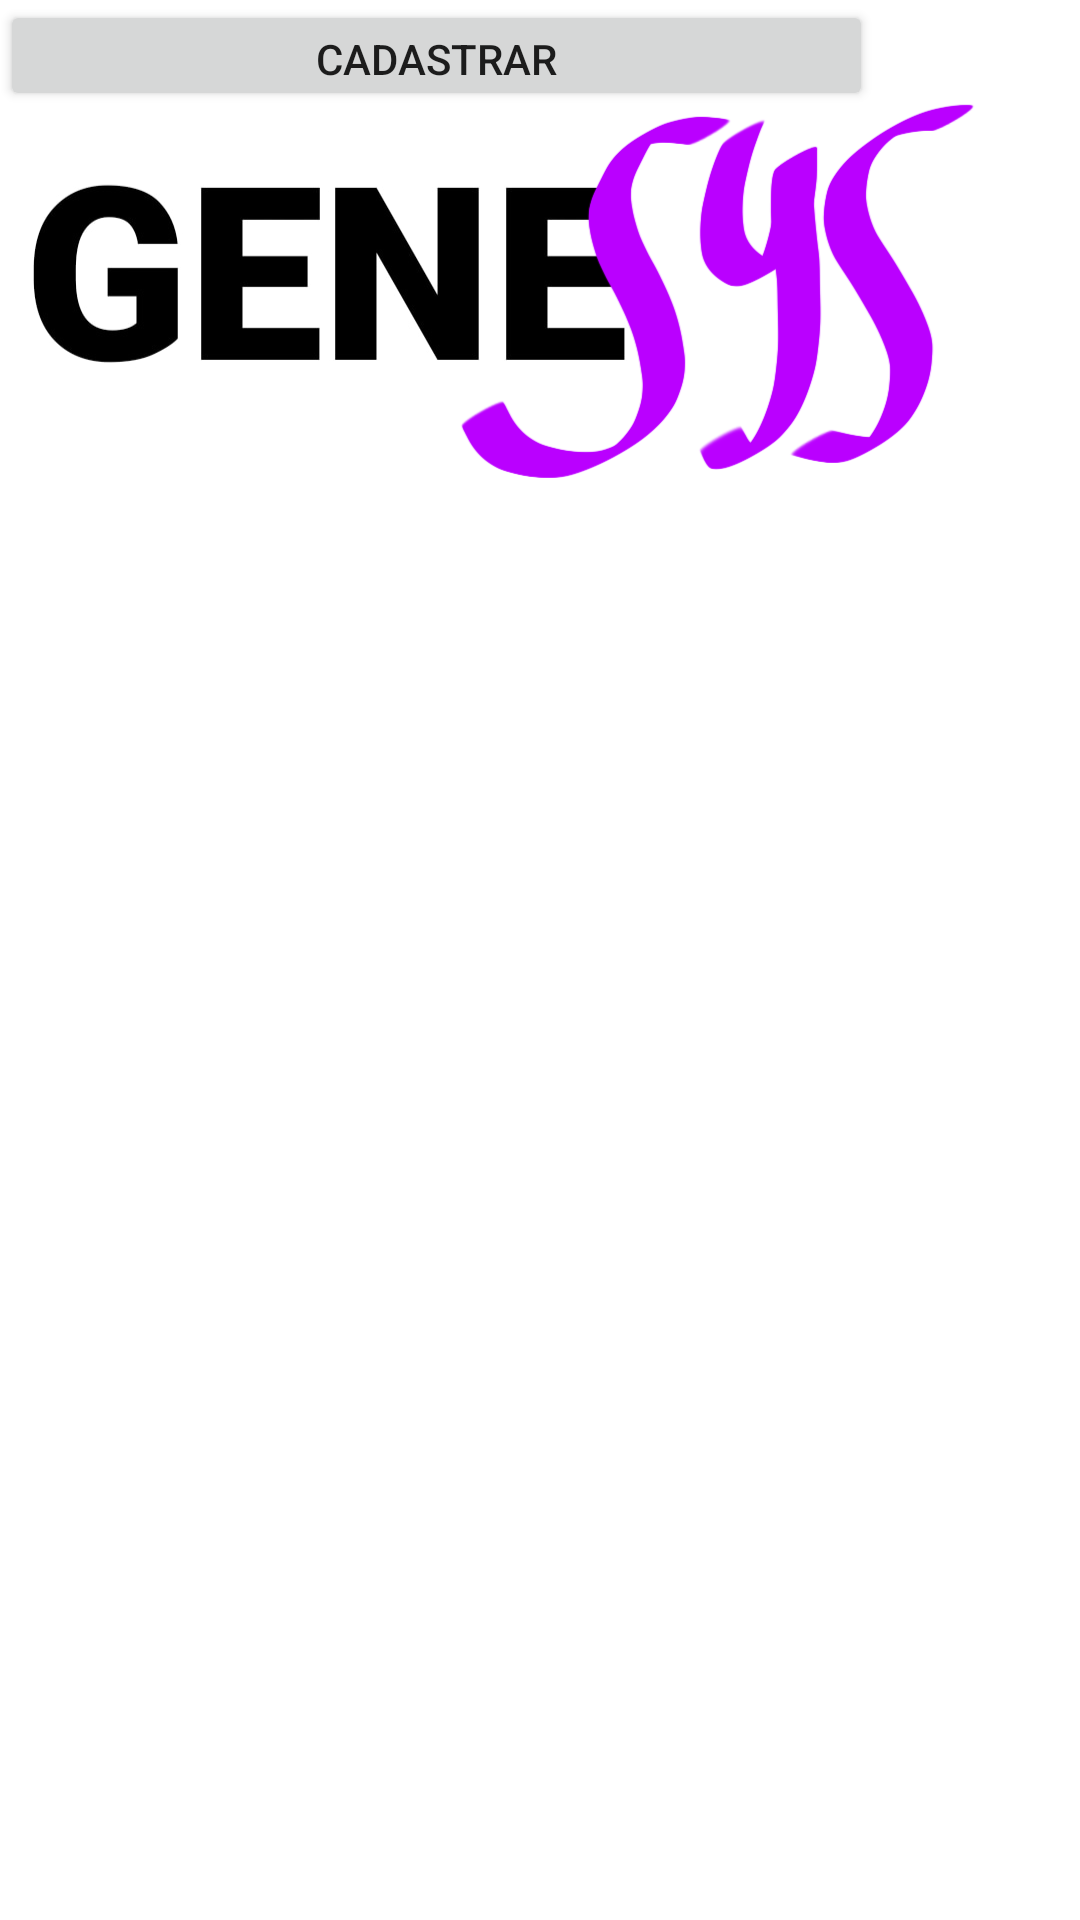

The Android layout XML behind this screen, and the referenced resources:
<!-- AndroidManifest.xml: application theme Theme.GeneSys -->
<!-- res/layout/activity_cadastrar.xml -->
<?xml version="1.0" encoding="utf-8"?>
<androidx.constraintlayout.widget.ConstraintLayout
    xmlns:android="http://schemas.android.com/apk/res/android"
    xmlns:app="http://schemas.android.com/apk/res-auto"
    xmlns:tools="http://schemas.android.com/tools"
    android:layout_width="match_parent"
    android:layout_height="match_parent">

    <EditText
        android:id="@+id/nome"
        android:layout_width="290dp"
        android:layout_height="53dp"
        android:ems="10"
        android:inputType="textPersonName"
        android:text="Nome"
        tools:layout_editor_absoluteX="61dp"
        tools:layout_editor_absoluteY="218dp" />

    <EditText
        android:id="@+id/endereco"
        android:layout_width="290dp"
        android:layout_height="53dp"
        android:ems="10"
        android:inputType="textPersonName"
        android:text="Endereço"
        tools:layout_editor_absoluteX="61dp"
        tools:layout_editor_absoluteY="300dp" />

    <EditText
        android:id="@+id/numero"
        android:layout_width="290dp"
        android:layout_height="53dp"
        android:ems="10"
        android:inputType="textPersonName"
        android:text="Número"
        tools:layout_editor_absoluteX="60dp"
        tools:layout_editor_absoluteY="378dp" />

    <EditText
        android:id="@+id/cep"
        android:layout_width="290dp"
        android:layout_height="53dp"
        android:ems="10"
        android:inputType="textPersonName"
        android:text="CEP"
        tools:layout_editor_absoluteX="60dp"
        tools:layout_editor_absoluteY="451dp" />

    <EditText
        android:id="@+id/complemento"
        android:layout_width="290dp"
        android:layout_height="53dp"
        android:ems="10"
        android:inputType="textPersonName"
        android:text="Complemento"
        tools:layout_editor_absoluteX="61dp"
        tools:layout_editor_absoluteY="532dp" />

    <Button
        android:id="@+id/cadastrar"
        android:layout_width="291dp"
        android:layout_height="37dp"
        android:text="Cadastrar"
        tools:layout_editor_absoluteX="60dp"
        tools:layout_editor_absoluteY="636dp" />

    <ImageView
        android:id="@+id/imageView2"
        android:layout_width="wrap_content"
        android:layout_height="wrap_content"
        app:srcCompat="@mipmap/genesys"
        tools:layout_editor_absoluteX="35dp"
        tools:layout_editor_absoluteY="16dp" />
</androidx.constraintlayout.widget.ConstraintLayout>
<!-- resources referenced by this layout -->
<resources>
  <!-- mipmap genesys: png bitmap (mipmap-xxhdpi, 53259 bytes) -->
  <style name="Theme.GeneSys" parent="Theme.MaterialComponents.DayNight.DarkActionBar">
          
          <item name="colorPrimary">@color/purple_500</item>
          <item name="colorPrimaryVariant">@color/purple_700</item>
          <item name="colorOnPrimary">@color/white</item>
          
          <item name="colorSecondary">@color/teal_200</item>
          <item name="colorSecondaryVariant">@color/teal_700</item>
          <item name="colorOnSecondary">@color/black</item>
          
          <item name="android:statusBarColor" tools:targetApi="l">?attr/colorPrimaryVariant</item>
          
      </style>
  <!-- not gathered from this repository: default colours our renderer supplied (Android Studio template values) -->
  <color name="purple_500">#FF6200EE</color>
  <color name="purple_700">#FF3700B3</color>
  <color name="teal_200">#FF03DAC5</color>
  <color name="teal_700">#FF018786</color>
  <color name="black">#FF000000</color>
  <color name="white">#FFFFFFFF</color>
</resources>
